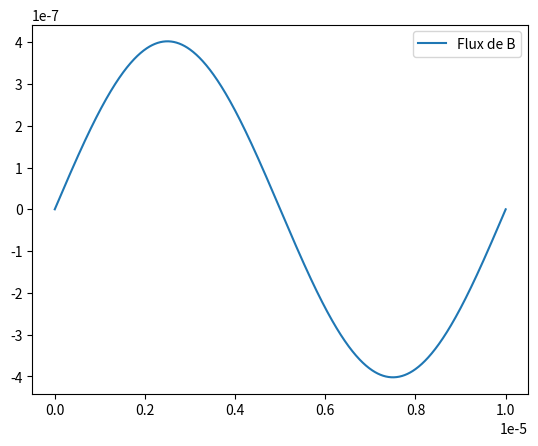
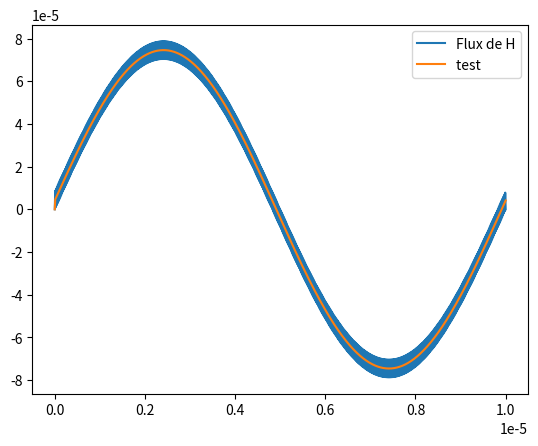
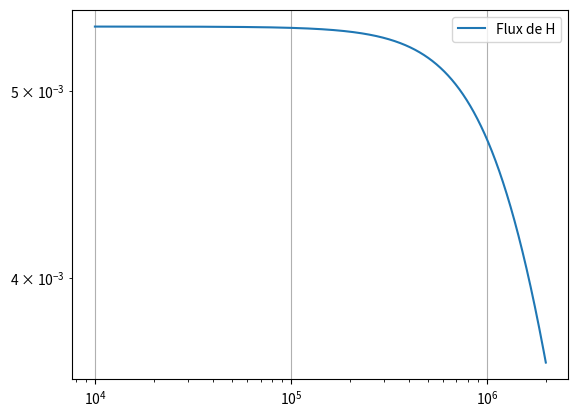

Write Python code to recreate these figures, in order.
import numpy as np
import matplotlib.pyplot as plt
import pandas as pd


height = 7.59e-3
w = 5.3e-3
b_peak = 10e-3
phi_peak = b_peak*w*height

f = 100e3
I_rms = 0.082/np.sqrt(2)
nb_period = 1
nb_iter = 1000 * nb_period
Ts = nb_period/f/nb_iter

rho = 5.98e-2
sigma = 4.44e-1
eps = 2.48e-6
mu = 4300 * 4*np.pi*1e-7

tau = 1/(2*np.pi*1.8e6)


A1 = (rho * (sigma * Ts + 2*eps) + Ts)/(2*eps + Ts*sigma)
A2 = (rho * (sigma * Ts - 2*eps) + Ts)/(2*eps + Ts*sigma)
A3 = -(Ts*sigma -2*eps) / (2*eps + Ts*sigma)

B1 = 2*mu / (Ts + 2*tau)
B2 = -(2*mu) / (Ts + 2*tau)
B3 = -(Ts - 2*tau) / (Ts + 2*tau)

C1 = Ts*mu/(Ts+2*tau)
C2 = Ts*mu/(Ts+2*tau)
C3 = -(Ts-2*tau)/(Ts+2*tau)

D1 = Ts*mu/(Ts + tau)
D3 = tau/(Ts+tau)

def phi_sine_func(t) :
    return phi_peak *np.sin(2 * np.pi * f * t)


PhiH = [0]
Phi = [0]
Phi2 = [0]
PhiH2 = [0]
phi_n = 0
phiH_n = 0
phiH_nm1 = 0
phi_nm1 = 0

print("C1 = ", C1)
print("C2 = ", C2)
print("C3 = ", C3)


t = 0
for i in range(nb_iter):
    t+= Ts
    phi_n = phi_sine_func(t)
    phiH_n = 1/C1*(phi_n - C2 * phiH_nm1 - C3*phi_nm1)
    # print(f"phiH_n = 1//{C1} * ({phi_n} - {C2}*{phiH_nm1} - {C3}*{phi_nm1})")
    Phi2.append(C1*phiH_n + C2*phiH_nm1 + C3*Phi2[-1])
    PhiH2.append(1/D1 * (phi_n - D3 * phi_nm1))
    phiH_nm1 = phiH_n
    phi_nm1 = phi_n 
    PhiH.append(phiH_n)
    Phi.append(phi_n)

# t = 0
# for i in range(nb_iter):
#     t+= Ts
#     phiH_n = phi_sine_func(t)
#     phi_n = C1*phiH_n + C2*phiH_nm1 + C3*phi_nm1
#     phiH_nm1 = phiH_n
#     phi_nm1 = phi_n 
#     PhiH.append(phiH_n)
#     Phi.append(phi_n)



T = np.linspace(0,nb_iter*Ts,nb_iter + 1)
print(len(T))


list_f = np.linspace(10e3,2e6, 10000)
mu_complex = mu/(1+tau*2*np.pi*1j*list_f)


plt.figure()
plt.plot(T, Phi, label="Flux de B")
# plt.plot(T, Phi2, '--', label="Flux de B")
plt.legend()
plt.figure()
plt.plot(T, PhiH, label="Flux de H")
plt.plot(T, PhiH2, label="test ")
plt.legend()
plt.figure()
plt.plot(list_f, np.abs(mu_complex), label="Flux de H")
plt.loglog()
plt.grid()
plt.legend()
plt.show()
